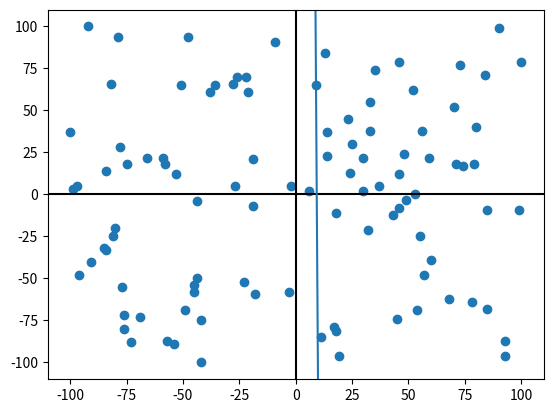

Python code for this plot:
import random
import matplotlib.pyplot as plt
import time


def generate_points(n):
    count = 0
    points = []

    while count < n:
        point = {'X': random.randint(-n, n), 'Y': random.randint(-n, n)}
        if point not in points:
            points.append(point)
            count += 1

    return points


def f(x, A, B, C):
    return (-A * x - C) / B


begin = time.time()

# generating list of points
# random.seed(10)
N = 100
points = generate_points(N)

# sorting
points.sort(key=lambda arr: (arr['X'], arr['Y']))

# calculating mid point
mid_index = N // 2
X0 = points[mid_index]['X']
Y0 = points[mid_index]['Y']

# calculating X1
for i in points[mid_index:0:-1]:
    if i['X'] != X0:
        X1 = i['X']
        break
else:
    X1 = X0 - 1

# calculating X2
for i in points[mid_index:]:
    if i['X'] != X0:
        X2 = i['X']
        break
else:
    X2 = X0 + 1

# calculating Y1
if points[mid_index - 1]['X'] == X0:
    Y1 = Y0
else:
    Y1 = Y0 - 1

# calculating coordinates of 2 points to create equation of line
Ymax = max(points, key=lambda arr: arr['Y'])['Y']
Ymin = min(points, key=lambda arr: arr['Y'])['Y']
Z = min(X0-X1, X2-X0)
if N % 2 == 0:
    X2 = X0
    Y2 = (Y0 + Y1) / 2
    X3 = X0 + Z / 2
    Y3 = Y0 - Ymax + Ymin
else:
    X2 = X0
    Y2 = Y0
    X3 = X0 + Z / 2
    Y3 = Y0 - Ymax + Ymin

# printing found equation of line
A = Y2 - Y3
B = X3 - X2
C = X2 * Y3 - X3 * Y2
print(f'{A}x + {B}y + {C} = 0')
print(f'time: {time.time() - begin}')

# building graph of points and line
X = list(map(lambda arr: arr['X'], points))
Y = list(map(lambda arr: arr['Y'], points))

# adding x and y lines
ax = plt.gca()
ax.axhline(y=0, color='k')
ax.axvline(x=0, color='k')

# adding frames for showing plot
plt.xlim(-N*1.1, N*1.1)
plt.ylim(-N*1.1, N*1.1)

# showing plot and points
plt.scatter(X, Y)
plt.plot([-N, N], [f(-N, A, B, C), f(N, A, B, C)])
# plt.plot([X2, X3], [Y2, Y3])
plt.show()
